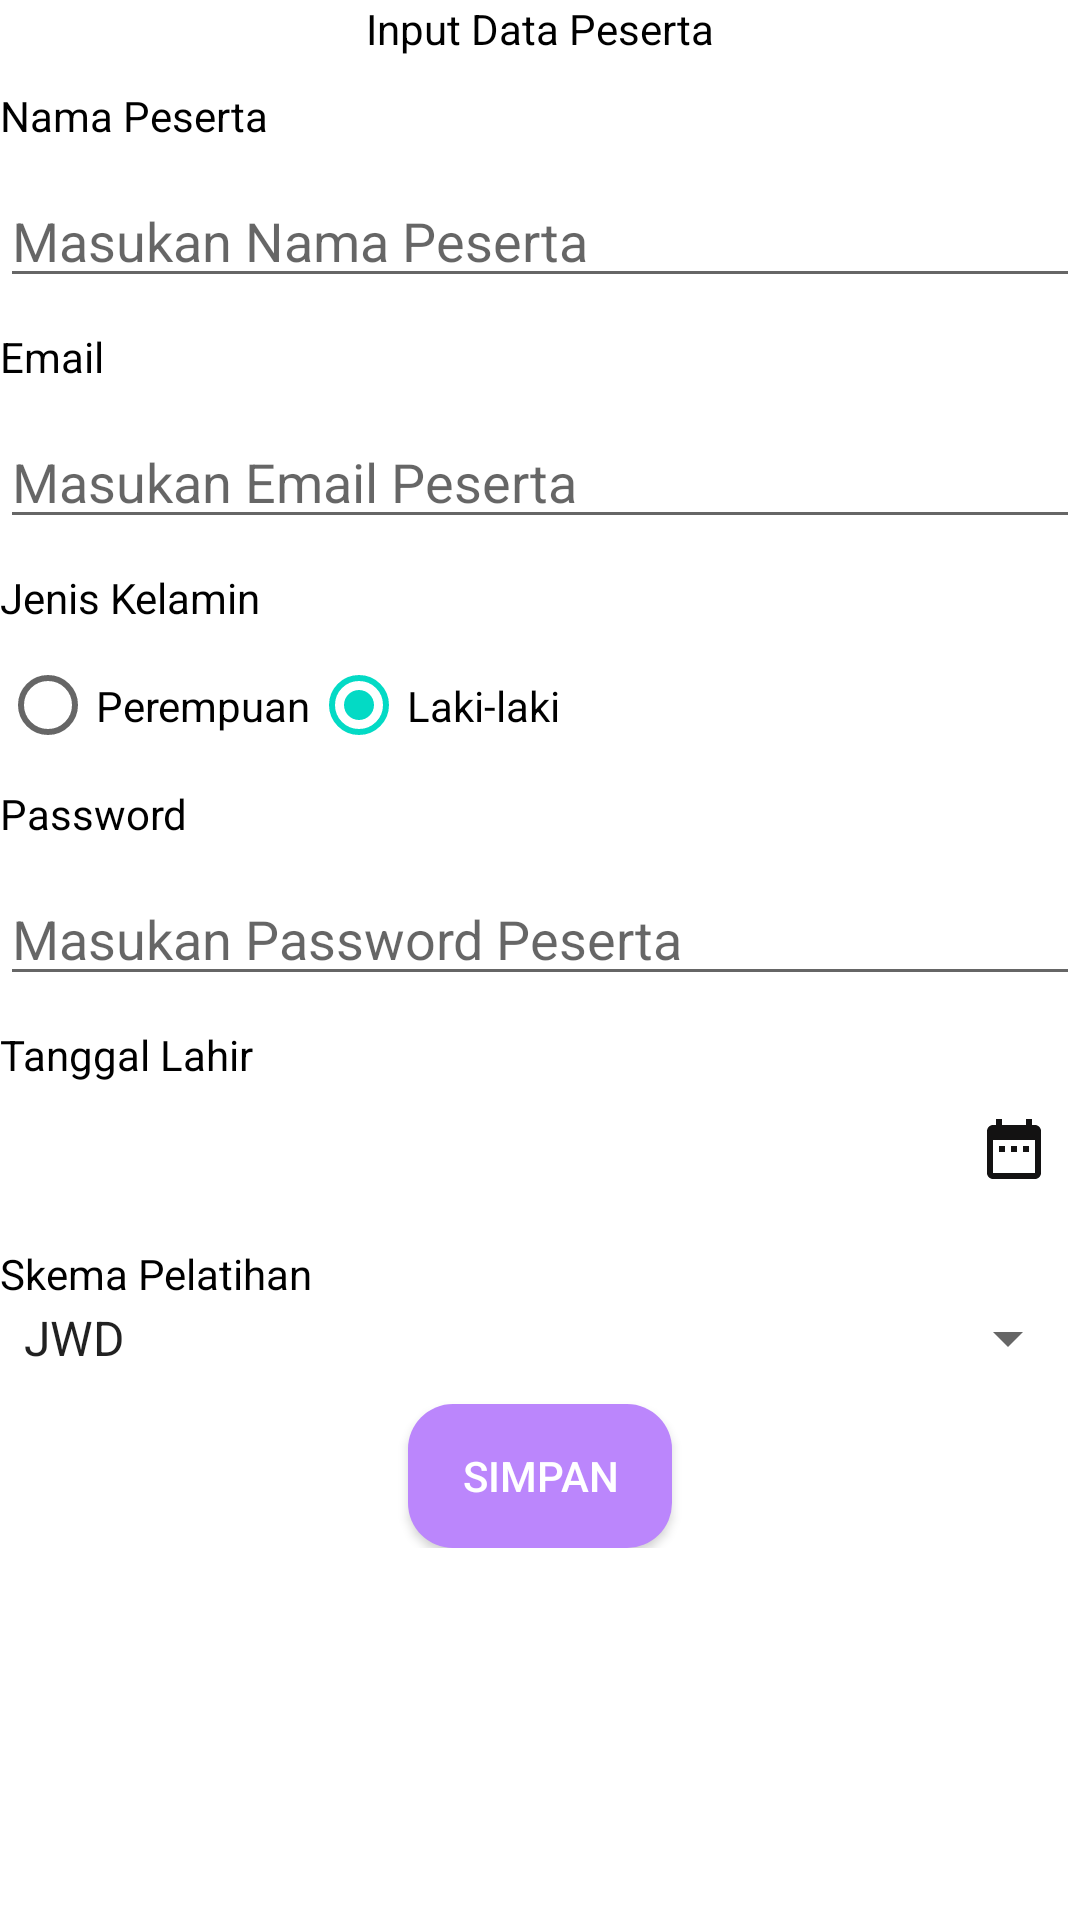

Produce the Android XML layout that renders to this screen, including the resource entries it uses.
<!-- AndroidManifest.xml: application theme Theme.Her_2001092017 -->
<!-- res/layout/activity_fher.xml -->
<?xml version="1.0" encoding="utf-8"?>
<ScrollView
    xmlns:android="http://schemas.android.com/apk/res/android"
    xmlns:app="http://schemas.android.com/apk/res-auto"
    xmlns:tools="http://schemas.android.com/tools"
    android:layout_width="match_parent"
    android:layout_height="match_parent"
    android:orientation="vertical"
    android:layout_margin="15dp"
    tools:context=".FHer">
    <RelativeLayout
        android:layout_width="match_parent"
        android:layout_height="match_parent">
        <TextView
            android:id="@+id/tvjudul"
            android:layout_width="wrap_content"
            android:layout_height="wrap_content"
            android:text="Input Data Peserta"
            android:layout_centerHorizontal="true"
            android:textColor="@color/black"
            />

        <TextView
            android:id="@+id/tv_nama2017"
            android:layout_width="wrap_content"
            android:layout_height="wrap_content"
            android:text="Nama Peserta"
            android:layout_marginTop="10dp"
            android:textColor="@color/black"
            android:layout_below="@+id/tvjudul"
            />
        <EditText
            android:id="@+id/ed_nama2017"
            android:layout_width="match_parent"
            android:layout_height="wrap_content"
            android:hint="Masukan Nama Peserta"
            android:layout_marginTop="10dp"
            android:layout_below="@+id/tv_nama2017"
            />
        <TextView
            android:id="@+id/tvEmail"
            android:layout_width="wrap_content"
            android:layout_height="wrap_content"
            android:text="Email"
            android:layout_marginTop="10dp"
            android:textColor="@color/black"
            android:layout_below="@+id/ed_nama2017"
            />
        <EditText
            android:id="@+id/edEmail"
            android:layout_width="match_parent"
            android:layout_height="wrap_content"
            android:hint="Masukan Email Peserta"
            android:layout_marginTop="10dp"
            android:layout_below="@+id/tvEmail"
            />
        <TextView
            android:id="@+id/tv_jk2017"
            android:layout_width="wrap_content"
            android:layout_height="wrap_content"
            android:text="Jenis Kelamin"
            android:layout_marginTop="10dp"
            android:textColor="@color/black"
            android:layout_below="@+id/edEmail"
            />

        <RadioGroup
            android:id="@+id/rgJk"
            android:layout_width="match_parent"
            android:layout_height="33dp"
            android:layout_marginTop="10dp"
            android:orientation="horizontal"
            android:layout_below="@+id/tv_jk2017">

            <RadioButton
                android:id="@+id/rbPerempuan"
                android:layout_width="wrap_content"
                android:layout_height="wrap_content"
                android:checked="true"
                android:text="Perempuan"
                android:textColor="@color/black" />

            <RadioButton
                android:id="@+id/rbLaki"
                android:layout_width="wrap_content"
                android:layout_height="wrap_content"
                android:checked="true"
                android:text="Laki-laki"
                android:textColor="@color/black" />
        </RadioGroup>

        <TextView
            android:id="@+id/tvPassword"
            android:layout_width="wrap_content"
            android:layout_height="wrap_content"
            android:text="Password"
            android:layout_marginTop="10dp"
            android:textColor="@color/black"
            android:layout_below="@+id/rgJk"
            />
        <EditText
            android:id="@+id/edPassword"
            android:layout_width="match_parent"
            android:layout_height="wrap_content"
            android:hint="Masukan Password Peserta"
            android:layout_marginTop="10dp"
            android:layout_below="@+id/tvPassword"
            android:inputType="textPassword"
            />
        <TextView
            android:id="@+id/tv_tanggal2017"
            android:layout_width="wrap_content"
            android:layout_height="wrap_content"
            android:text="Tanggal Lahir"
            android:layout_marginTop="10dp"
            android:textColor="@color/black"
            android:layout_below="@+id/edPassword"
            />
        <TextView
            android:id="@+id/tvDate"
            android:layout_width="match_parent"
            android:layout_height="wrap_content"
            android:layout_below="@+id/tv_tanggal2017"
            android:background="@drawable/bg_edit_text"
            android:clickable="true"
            android:drawableEnd="@drawable/ic_baseline_date_range_24"
            android:drawableRight="@drawable/ic_baseline_date_range_24"
            android:padding="10sp"
            android:textSize="14sp"
            />
        <TextView
            android:id="@+id/tvSkema"
            android:layout_width="wrap_content"
            android:layout_height="wrap_content"
            android:text="Skema Pelatihan"
            android:layout_marginTop="10dp"
            android:textColor="@color/black"
            android:layout_below="@+id/tvDate"
            />
        <Spinner
            android:id="@+id/spinSkema"
            android:layout_width="match_parent"
            android:layout_height="wrap_content"
            android:layout_below="@id/tvSkema"
            android:entries="@array/array_pendidikan"
            />
        <Button
            android:id="@+id/btnSimpan2017"
            android:layout_width="wrap_content"
            android:layout_height="wrap_content"
            android:layout_marginTop="10dp"
            android:text="SIMPAN"
            android:background="@drawable/bg_btn"
            android:layout_centerHorizontal="true"
            android:textColor="@color/white"
            android:layout_below="@+id/spinSkema"
            />
    </RelativeLayout>
</ScrollView>
<!-- resources referenced by this layout -->
<resources>
  <string-array name="array_pendidikan">
          <item>JWD</item>
          <item>Mobile</item>
          <item>Networking</item>
          <item>Radio Frekuensi</item>
      </string-array>
  <!-- drawable bg_btn (drawable-v24) -->
  <?xml version="1.0" encoding="utf-8"?>
  <shape xmlns:android="http://schemas.android.com/apk/res/android">
      <corners android:radius="15dp"/>
      <solid android:color="@color/purple_200"/>
  </shape>
  <!-- drawable ic_baseline_date_range_24 (drawable-v24) -->
  <vector android:height="24dp" android:tint="#131212"
      android:viewportHeight="24" android:viewportWidth="24"
      android:width="24dp" xmlns:android="http://schemas.android.com/apk/res/android">
      <path android:fillColor="@android:color/white" android:pathData="M9,11L7,11v2h2v-2zM13,11h-2v2h2v-2zM17,11h-2v2h2v-2zM19,4h-1L18,2h-2v2L8,4L8,2L6,2v2L5,4c-1.11,0 -1.99,0.9 -1.99,2L3,20c0,1.1 0.89,2 2,2h14c1.1,0 2,-0.9 2,-2L21,6c0,-1.1 -0.9,-2 -2,-2zM19,20L5,20L5,9h14v11z"/>
  </vector>
  <style name="Theme.Her_2001092017" parent="Theme.MaterialComponents.DayNight.DarkActionBar">
          
          <item name="colorPrimary">@color/purple_500</item>
          <item name="colorPrimaryVariant">@color/purple_700</item>
          <item name="colorOnPrimary">@color/white</item>
          
          <item name="colorSecondary">@color/teal_200</item>
          <item name="colorSecondaryVariant">@color/teal_700</item>
          <item name="colorOnSecondary">@color/black</item>
          
          <item name="android:statusBarColor" tools:targetApi="l">?attr/colorPrimaryVariant</item>
          
      </style>
  <!-- not gathered from this repository: default colours our renderer supplied (Android Studio template values) -->
  <color name="purple_200">#FFBB86FC</color>
  <color name="purple_500">#FF6200EE</color>
  <color name="purple_700">#FF3700B3</color>
  <color name="teal_200">#FF03DAC5</color>
  <color name="teal_700">#FF018786</color>
  <color name="black">#FF000000</color>
  <color name="white">#FFFFFFFF</color>
</resources>
